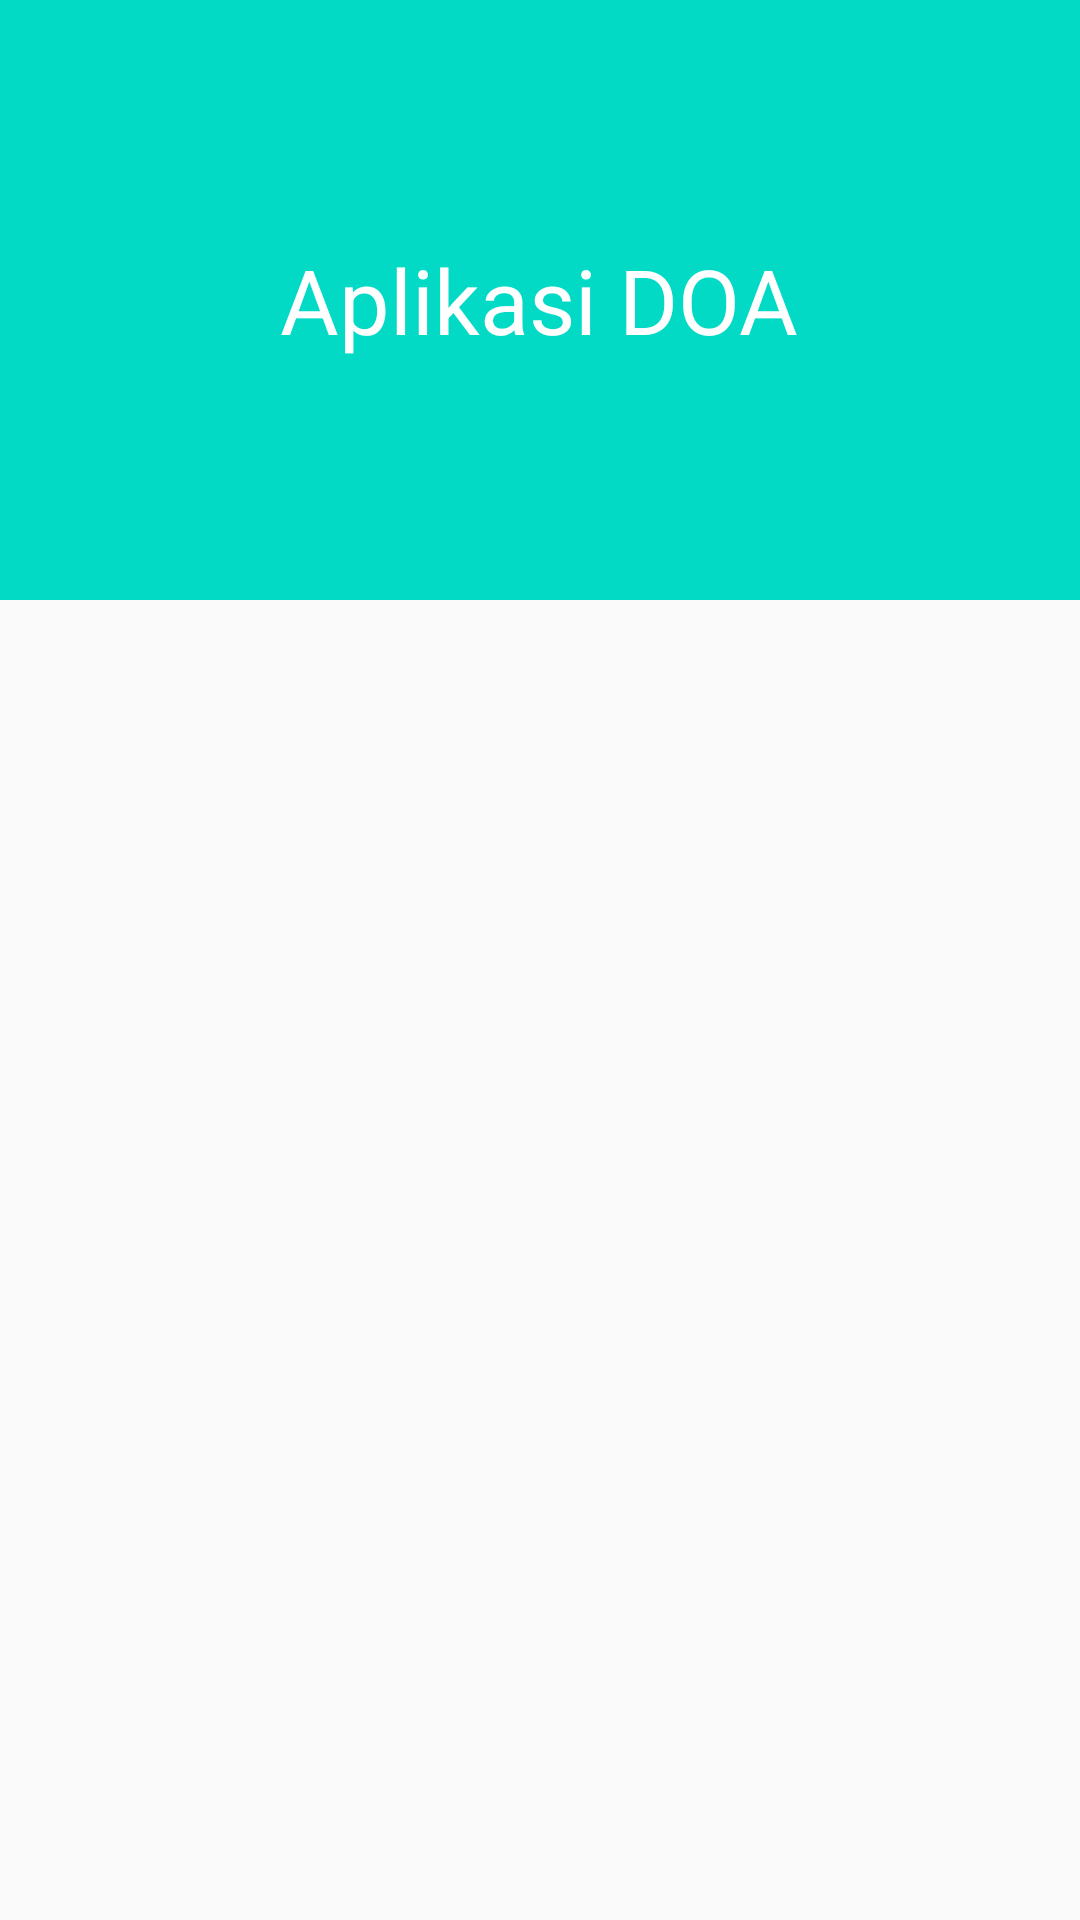

Produce the Android XML layout that renders to this screen, including the resource entries it uses.
<!-- AndroidManifest.xml: activity theme AppTheme -->
<!-- res/layout/activity_main.xml -->
<?xml version="1.0" encoding="utf-8"?>
<RelativeLayout xmlns:android="http://schemas.android.com/apk/res/android"
    android:layout_width="match_parent" android:layout_height="match_parent">

    <RelativeLayout
        android:id="@+id/header"
        android:layout_width="match_parent"
        android:layout_height="200dp"
        android:background="@color/colorAccent">
        <TextView
            android:layout_width="wrap_content"
            android:layout_height="wrap_content"
            android:textSize="30sp"
            android:text="@string/aplikasi_doa"
            android:textColor="@android:color/white"
            android:layout_centerInParent="true"/>
    </RelativeLayout>
    <LinearLayout
        android:layout_width="match_parent"
        android:layout_height="wrap_content"
        android:id="@+id/bottom"
        android:orientation="vertical"
        android:layout_below="@+id/header">
        <android.support.v7.widget.RecyclerView
            android:layout_width="match_parent"
            android:layout_height="wrap_content"
            android:id="@+id/listDoa"/>

    </LinearLayout>
</RelativeLayout>
<!-- resources referenced by this layout -->
<resources>
  <string name="aplikasi_doa">Aplikasi DOA</string>
  <style name="AppTheme" parent="Theme.AppCompat.Light.DarkActionBar">
          
          <item name="colorPrimary">@color/colorPrimary</item>
          <item name="colorPrimaryDark">@color/colorPrimaryDark</item>
          <item name="colorAccent">@color/colorAccent</item>
      </style>
  <!-- not gathered from this repository: default colours our renderer supplied (Android Studio template values) -->
  <color name="colorPrimary">#FF6200EE</color>
  <color name="colorPrimaryDark">#FF3700B3</color>
  <color name="colorAccent">#FF03DAC5</color>
</resources>
